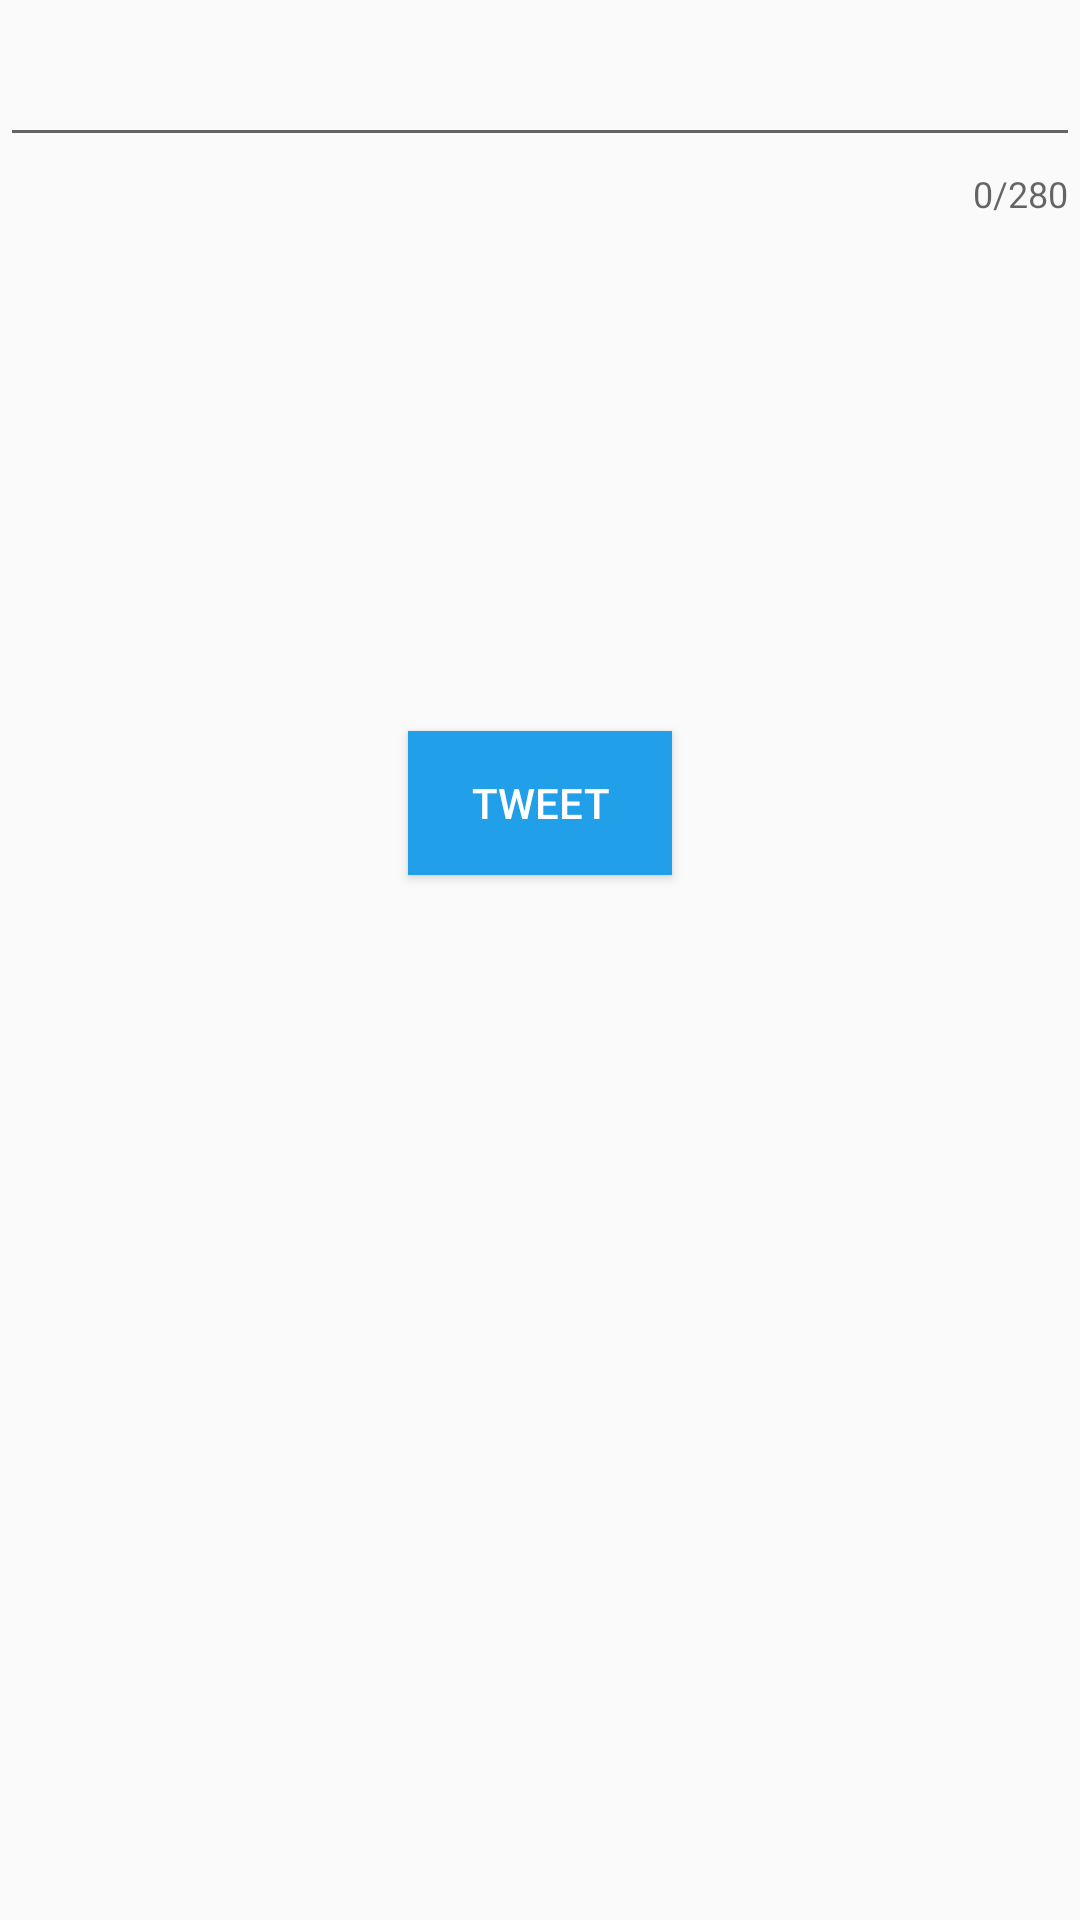

The Android layout XML behind this screen, and the referenced resources:
<!-- AndroidManifest.xml: application theme AppTheme -->
<!-- res/layout/activitycompose.xml -->
<?xml version="1.0" encoding="utf-8"?>
<android.support.constraint.ConstraintLayout xmlns:android="http://schemas.android.com/apk/res/android"
    xmlns:tools="http://schemas.android.com/tools"
    android:layout_width="match_parent"
    android:layout_height="match_parent"
    xmlns:app="http://schemas.android.com/apk/res-auto">

    <android.support.design.widget.TextInputLayout
        android:id="@+id/textInputLayout"
        android:layout_width="match_parent"
        android:layout_height="wrap_content"
        app:counterEnabled="true"
        app:counterMaxLength="280"
        app:layout_constraintEnd_toEndOf="parent"
        app:layout_constraintStart_toStartOf="parent"
        app:layout_constraintTop_toTopOf="parent">

        <EditText
            android:id="@+id/tiText1"
            android:layout_width="match_parent"
            android:layout_height="wrap_content"
            android:maxLength="420" />

    </android.support.design.widget.TextInputLayout>

    <Button
        android:id="@+id/tweetButton1"
        android:layout_width="wrap_content"
        android:layout_height="wrap_content"
        android:layout_marginStart="162dp"
        android:layout_marginTop="171dp"
        android:layout_marginEnd="162dp"
        android:background="#219FE9"
        android:text="Tweet"
        android:textColor="#FFFFFF"
        app:layout_constraintEnd_toEndOf="parent"
        app:layout_constraintStart_toStartOf="parent"
        app:layout_constraintTop_toBottomOf="@+id/textInputLayout" />

</android.support.constraint.ConstraintLayout>
<!-- resources referenced by this layout -->
<resources>
  <style name="AppTheme" parent="AppBaseTheme">
          
      </style>
  <style name="AppBaseTheme" parent="Theme.AppCompat.Light.DarkActionBar">
          
          <item name="colorPrimary">#00aced</item>
      </style>
</resources>
